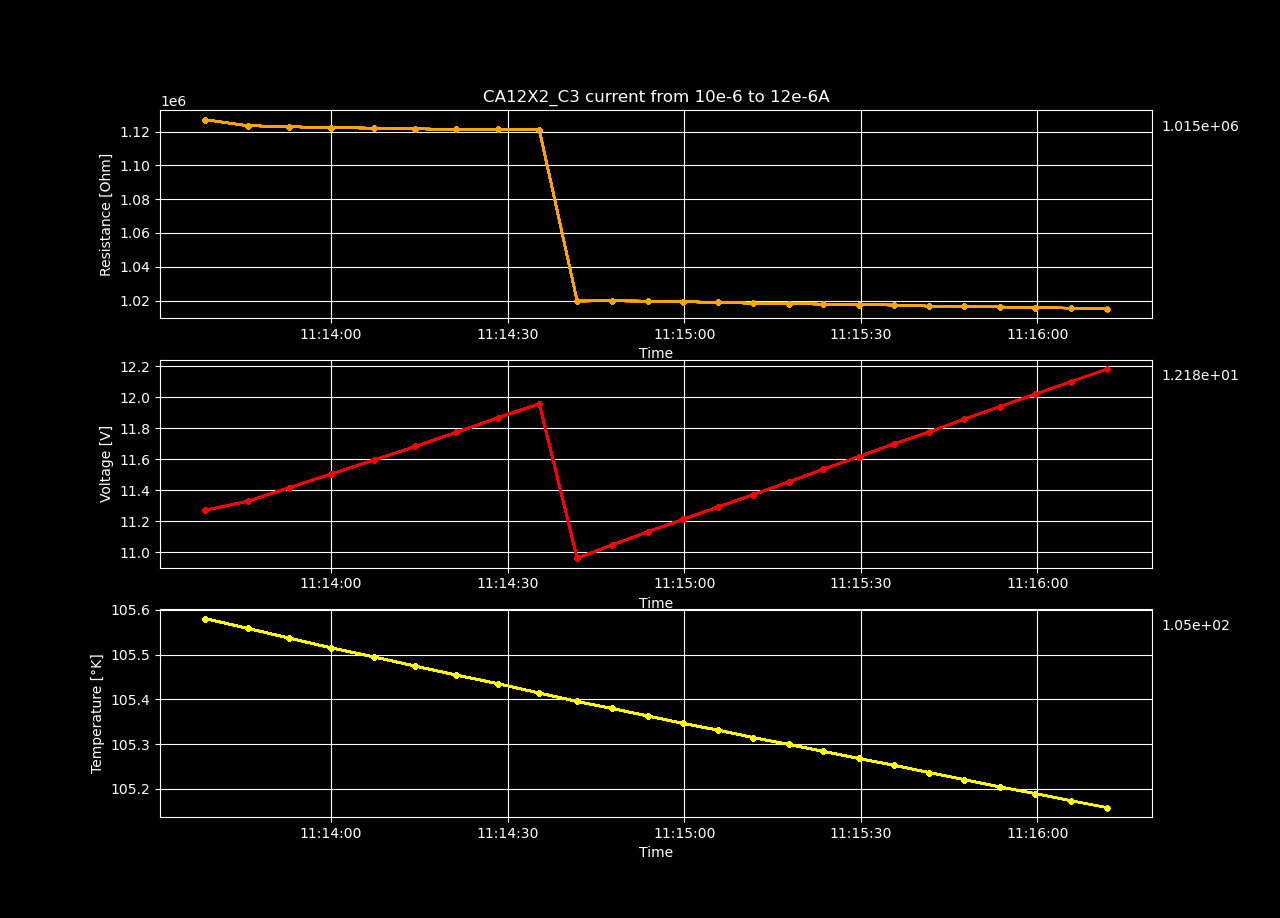

Data behind this chart, as committed beside it:
Temperature [K], Voltage [V], Resistance [𝛀], Current Source [A], Electric Field [V/cm], Restivity [𝛀 cm], Current Density [A/cm2]
105.6, 11.27, 1127095, 1e-05, 239.4, 1562085, 0.0001533
105.6, 11.33, 1123506, 1.0083333333333334e-05, 240.6, 1557110, 0.0001545
105.5, 11.42, 1122893, 1.0166666666666667e-05, 242.5, 1556261, 0.0001558
105.5, 11.5, 1122295, 1.025e-05, 244.3, 1555432, 0.0001571
105.5, 11.59, 1122063, 1.0333333333333335e-05, 246.3, 1555111, 0.0001584
105.5, 11.68, 1121627, 1.0416666666666668e-05, 248.2, 1554506, 0.0001596
105.5, 11.77, 1121317, 1.0500000000000001e-05, 250.1, 1554077, 0.0001609
105.4, 11.87, 1121347, 1.0583333333333334e-05, 252.1, 1554119, 0.0001622
105.4, 11.96, 1121045, 1.0666666666666667e-05, 254, 1553700, 0.0001635
105.4, 10.96, 1019706, 1.075e-05, 232.8, 1413250, 0.0001648
105.4, 11.05, 1019759, 1.0833333333333334e-05, 234.7, 1413324, 0.000166
105.4, 11.13, 1019667, 1.0916666666666667e-05, 236.4, 1413196, 0.0001673
105.3, 11.21, 1019276, 1.1e-05, 238.1, 1412654, 0.0001686
105.3, 11.29, 1018906, 1.1083333333333335e-05, 239.9, 1412141, 0.0001699
105.3, 11.37, 1018381, 1.1166666666666668e-05, 241.5, 1411413, 0.0001711
105.3, 11.45, 1018114, 1.125e-05, 243.3, 1411043, 0.0001724
105.3, 11.54, 1017876, 1.1333333333333334e-05, 245, 1410714, 0.0001737
105.3, 11.62, 1017545, 1.1416666666666667e-05, 246.7, 1410256, 0.000175
105.3, 11.7, 1017313, 1.15e-05, 248.5, 1409933, 0.0001762
105.2, 11.78, 1016678, 1.1583333333333333e-05, 250.1, 1409053, 0.0001775
105.2, 11.86, 1016528, 1.1666666666666668e-05, 251.9, 1408846, 0.0001788
105.2, 11.94, 1016188, 1.1750000000000001e-05, 253.6, 1408374, 0.0001801
105.2, 12.02, 1015842, 1.1833333333333334e-05, 255.3, 1407895, 0.0001814
105.2, 12.1, 1015492, 1.1916666666666667e-05, 257, 1407410, 0.0001826
105.2, 12.18, 1015202, 1.2e-05, 258.8, 1407008, 0.0001839
